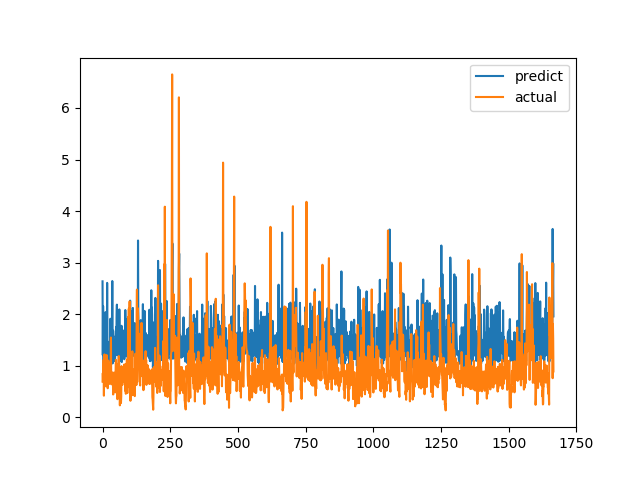

Data behind this chart, as committed beside it:
predict, actual
2.637, 0.6915
1.206, 0.8558
2.156, 0.7094
1.515, 1.015
1.041, 1.116
1.628, 0.4183
1.202, 1.002
1.418, 1.219
1.336, 1.143
1.186, 0.6528
1.152, 0.6747
2.04, 0.601
1.021, 0.6695
1.581, 0.6538
1.485, 0.7814
1.224, 1.206
1.315, 0.8469
2.606, 0.8286
1.493, 0.6482
1.101, 0.5624
1.394, 0.7183
1.164, 1.1
1.29, 0.9542
1.293, 0.729
1.465, 0.6694
1.21, 0.8631
1.241, 0.6465
1.216, 0.8223
1.088, 0.9236
1.911, 0.8301
1.255, 1.067
1.692, 1.546
1.326, 0.6827
1.597, 0.6386
1.201, 0.6464
1.384, 0.6881
2.643, 0.7274
1.043, 0.65
1.094, 0.8694
1.68, 0.4409
1.483, 0.4519
1.313, 0.7575
1.205, 0.4952
1.096, 0.6851
1.195, 0.7244
1.091, 0.8654
1.093, 0.74
1.233, 0.8071
1.57, 0.8204
1.565, 1.114
1.753, 1.109
1.324, 0.4751
1.939, 1.039
2.185, 0.9458
1.204, 0.7878
1.734, 0.3505
2.059, 0.9368
1.229, 0.9868
1.286, 0.647
1.234, 1.03
... 1,606 more rows
